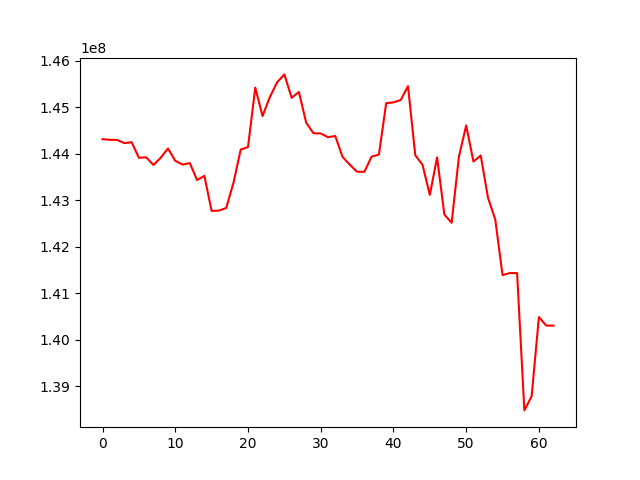

Values plotted in this chart, from the file beside it:
, 0
0, 144315723
1, 144301073
2, 144299664
3, 144231142
4, 144250395
5, 143915075
6, 143925756
7, 143759967
8, 143915869
9, 144115015
10, 143849897
11, 143769654
12, 143801015
13, 143437291
14, 143525879
15, 142773330
16, 142780357
17, 142835547
18, 143375204
19, 144092019
20, 144145199
21, 145423977
22, 144813357
23, 145217269
24, 145536992
25, 145707577
26, 145205580
27, 145329174
28, 144670059
29, 144442941
30, 144438009
31, 144357495
32, 144383054
33, 143934009
34, 143766187
35, 143614853
36, 143613350
37, 143940437
38, 143983947
39, 145089004
40, 145106107
41, 145157829
42, 145455141
43, 143970100
44, 143763102
45, 143117181
46, 143923346
47, 142694514
48, 142518937
49, 143936555
50, 144609826
51, 143834593
52, 143964828
53, 143055978
54, 142587654
55, 141392670
56, 141437669
57, 141436205
58, 138484985
59, 138788710
... 3 more rows
